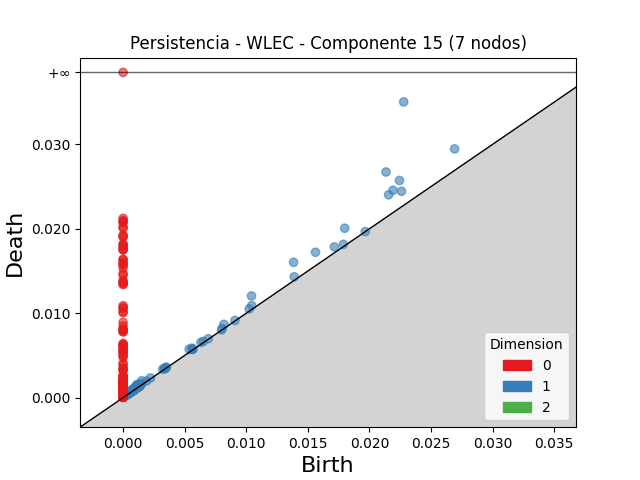

Source data for this figure (header and first rows):
dimension, birth, death
2, 0.001339, 0.001434
2, 0.003516, 0.003543
2, 0.001342, 0.001362
2, 0.0008785, 0.0008948
1, 0.02278, 0.03502
1, 0.02134, 0.02673
1, 0.02244, 0.02572
1, 0.02192, 0.02456
1, 0.02692, 0.02946
1, 0.02156, 0.02402
1, 0.01384, 0.01603
1, 0.01799, 0.02006
1, 0.0226, 0.02444
1, 0.01042, 0.01204
1, 0.01562, 0.01722
1, 0.01715, 0.01785
1, 0.008184, 0.008681
1, 0.001504, 0.001992
1, 0.01044, 0.0109
1, 0.001121, 0.001554
1, 0.0139, 0.01431
1, 0.005362, 0.005727
1, 0.001015, 0.001309
1, 0.005584, 0.005864
1, 0.001178, 0.001455
1, 0.01788, 0.01816
1, 0.01024, 0.01051
1, 0.001342, 0.001592
1, 0.006316, 0.006542
1, 0.001291, 0.001515
1, 0.001023, 0.001235
1, 0.0006493, 0.0008475
1, 0.0008651, 0.001056
1, 0.0008966, 0.001085
1, 0.001018, 0.001205
1, 0.0006948, 0.0008711
1, 0.001469, 0.001637
1, 0.001123, 0.001291
1, 0.008045, 0.008205
1, 0.0007781, 0.000933
1, 0.001064, 0.001217
1, 0.006513, 0.006665
1, 0.003217, 0.003368
1, 0.0008285, 0.0009793
1, 0.001031, 0.00118
1, 0.0008857, 0.001021
1, 0.003497, 0.003626
1, 0.001188, 0.001317
1, 0.001512, 0.001638
1, 0.0008592, 0.0009852
1, 0.0006324, 0.0007496
1, 0.00561, 0.005719
1, 0.002225, 0.002331
1, 0.0008437, 0.0009467
1, 0.001256, 0.001357
1, 0.0007276, 0.0008277
1, 0.003367, 0.003459
1, 0.001151, 0.001243
1, 0.005641, 0.005732
1, 0.0008371, 0.000926
... 894 more rows
